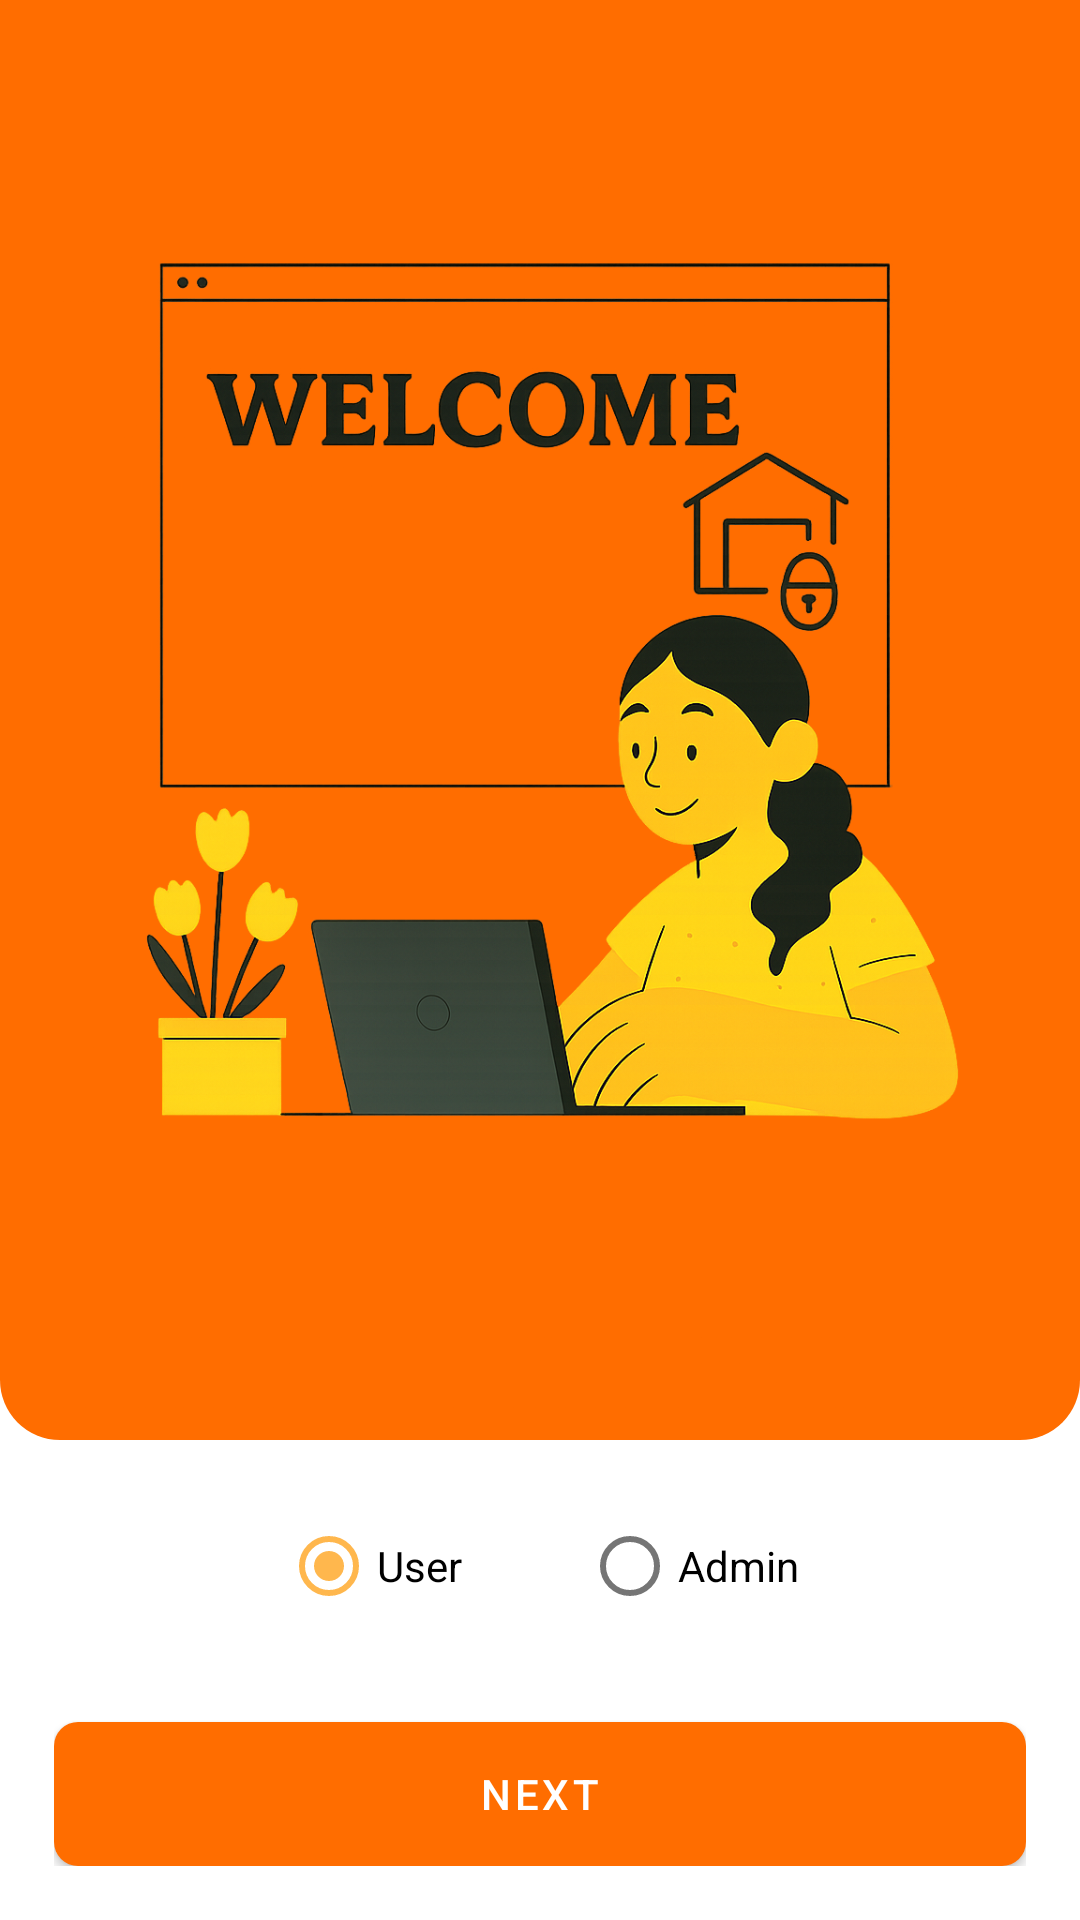

Produce the Android XML layout that renders to this screen, including the resource entries it uses.
<!-- AndroidManifest.xml: application theme Theme.CitylinkRentals -->
<!-- res/layout/activity_welcome.xml -->
<?xml version="1.0" encoding="utf-8"?>
<RelativeLayout
    xmlns:android="http://schemas.android.com/apk/res/android"
    xmlns:app="http://schemas.android.com/apk/res-auto"
    xmlns:tools="http://schemas.android.com/tools"
    android:layout_width="match_parent"
    android:layout_height="match_parent"
    android:id="@+id/main"
    android:background="@android:color/white"
    tools:context=".Activities.WelcomeActivity">

    <LinearLayout
        android:layout_width="match_parent"
        android:layout_height="match_parent"
        android:orientation="vertical">

        <ImageView
            android:id="@+id/image_layout"
            android:layout_width="match_parent"
            android:layout_height="match_parent"
            android:layout_weight="1"
            android:background="@drawable/bg_round_main"
            android:src="@drawable/welcome"/>

        <RelativeLayout
            android:id="@+id/mainContent"
            android:layout_width="match_parent"
            android:layout_height="match_parent"
            android:layout_margin="8dp"
            android:padding="10dp"
            android:elevation="4dp"
            android:layout_weight="3">

            <LinearLayout
                android:layout_width="wrap_content"
                android:layout_height="wrap_content"
                android:layout_centerHorizontal="true"
                android:orientation="horizontal">

                <RadioButton
                    android:layout_width="wrap_content"
                    android:layout_height="wrap_content"
                    android:layout_marginEnd="20dp"
                    android:checked="true"
                    android:text="User" />

                <RadioButton
                    android:layout_width="wrap_content"
                    android:layout_height="wrap_content"
                    android:layout_marginStart="20dp"
                    android:text="Admin" />
            </LinearLayout>

            <Button
                android:id="@+id/continueBtn"
                android:layout_width="match_parent"
                android:layout_height="48dp"
                android:layout_marginTop="30dp"
                android:layout_alignParentBottom="true"
                android:background="@drawable/button_orange_gradient"
                android:text="NEXT"
                app:cornerRadius="10dp"
                android:textColor="@android:color/white" />
        </RelativeLayout>

    </LinearLayout>

</RelativeLayout>
<!-- resources referenced by this layout -->
<resources>
  <!-- drawable bg_round_main (drawable) -->
  <shape xmlns:android="http://schemas.android.com/apk/res/android">
      <solid android:color="@color/main_color"/>
      <corners android:bottomRightRadius="20dp"
          android:bottomLeftRadius="20dp"/>
  </shape>
  <!-- drawable button_orange_gradient (drawable) -->
  <shape xmlns:android="http://schemas.android.com/apk/res/android"
      android:shape="rectangle">
  
      <gradient
          android:startColor="#FF8A65"
      android:centerColor="@color/main_color"
      android:endColor="#FF5722"
      android:angle="225" />
  
      <corners android:radius="8dp" />
  
      <padding
          android:left="12dp"
          android:right="12dp"
          android:top="8dp"
          android:bottom="8dp" />
  </shape>
  <!-- drawable welcome: png bitmap (drawable, 627345 bytes) -->
  <style name="Theme.CitylinkRentals" parent="Base.Theme.CitylinkRentals" />
  <color name="main_color">#FF6D00</color>
  <style name="Base.Theme.CitylinkRentals" parent="Theme.MaterialComponents.Light.NoActionBar">
          <item name="colorPrimary">@color/main_color</item>
          <item name="colorPrimaryVariant">@color/main_color</item>
          <item name="colorOnPrimary">#FFFFFF</item>
          <item name="colorSecondary">#FFB74D</item>
          <item name="colorOnSecondary">#000000</item>
          <item name="android:windowTranslucentStatus">true</item>
          <item name="buttonStyle">@style/Widget.MaterialComponents.Button</item>
          <item name="materialButtonStyle">@style/Widget.MaterialComponents.Button</item>
          <item name="android:windowLightStatusBar">true</item> 
          <item name="android:statusBarColor">@color/main_color</item>
      </style>
</resources>
